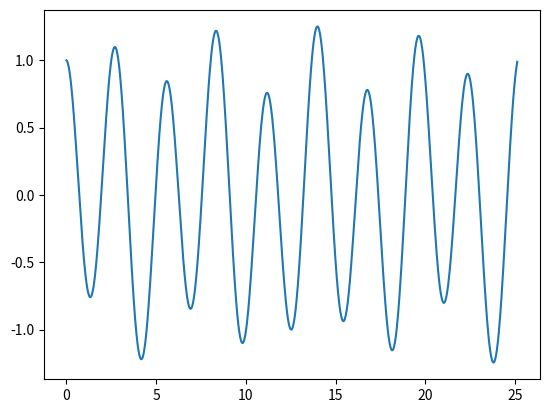
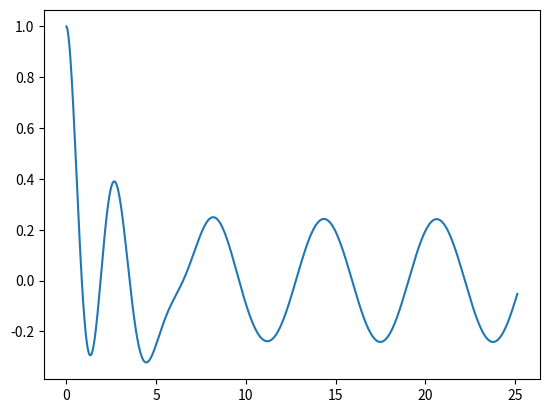
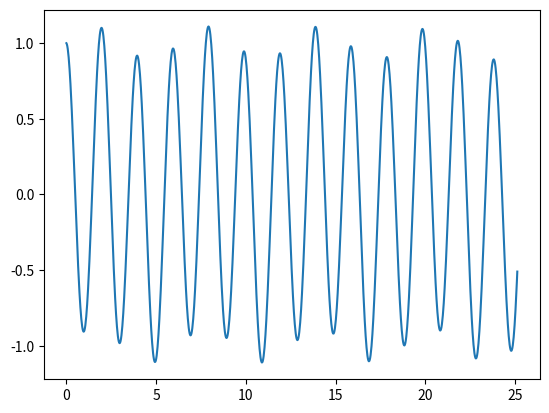
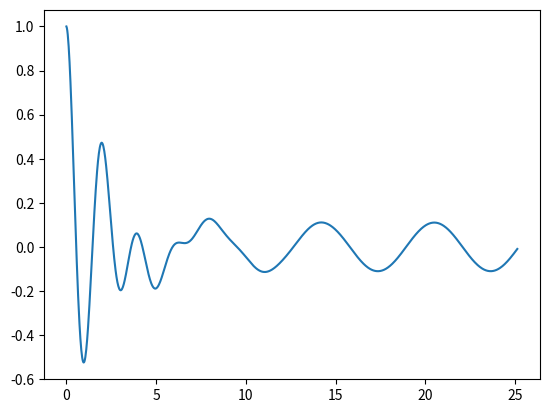

Here is the Python script that generated these plots, in order:
# Standard library imports
import itertools

# Dependencies
import numpy as np
import matplotlib.pyplot as plt
import math


def damped_oscillator(k, b, x_0=1, v_0=0, no_points=500, domain=[0, 4 * np.pi]):
    '''
    DESCRIPTION:
        Function to give a timeseries of position and velocity for a
        damped pendulum with given parameters
    REQUIRED ARGUMENTS:
        k:          Spring Constant
        b:          Damping Constant
    OPTIONAL ARGUMENTS:
        x_0:        Initial position of pendulum
        v_0:        Initial velocity of pendulum
        no_points:  Number of time points in series
        domain:     range of time values covered
    '''

    # Initialize array for time and set dt
    t = np.linspace(domain[0], domain[1], no_points)
    dt = t[1] - t[0]

    # Initialize array for position and set initial
    x = np.full((no_points,), np.nan)
    x[0] = x_0

    # Initialize array for velocity and set initial
    v = np.full((no_points,), np.nan)
    v[0] = v_0

    # Solve for all position/velocities
    for i in range(1, no_points):
        v[i] = v[i - 1] + dt * (-k * x[i -1] - b * v[i - 1])
        x[i] = x[i - 1] + dt * v[i]

    # Return time, position and velocity
    return t, x, v


def lorentz_oscillator(k, b, w, E_0=1, x_0=1, v_0=0, no_points=1000, domain=[0, 8 * np.pi]):
    '''
    DESCRIPTION:
        Function to give a timeseries of position and velocity for a
        damped pendulum with given parameters. Modified for the
        Lorentz picture of an electron bound to a molucule in
        an oscillating magnetic field
    REQUIRED ARGUMENTS:
        w_0:        Spring Constant = Resonant Freq of e
        b:          Damping Constant
        E_0:        Amplitude of electric field
        w:          Driving Frequency of electric field
    OPTIONAL ARGUMENTS:
        x_0:        Initial position of pendulum
        v_0:        Initial velocity of pendulum
        no_points:  Number of time points in series
        domain:     range of time values covered
    '''
    # Initialize array for time and set dt
    t = np.linspace(domain[0], domain[1], no_points)
    dt = t[1] - t[0]

    # Initialize array for position and set initial
    x = np.full((no_points,), np.nan)
    x[0] = x_0

    # Initialize array for velocity and set initial
    v = np.full((no_points,), np.nan)
    v[0] = v_0

    # Solve for all position/velocities
    for i in range(1, no_points):
        v[i] = v[i - 1] + dt * (-k * x[i -1] - b * v[i - 1] + E_0 * math.sin(w * t[i]))
        x[i] = x[i - 1] + dt * v[i]

    return t, x, v


def main():
    '''
    DESCRIPTION:
        Generates all damped oscillator timeseries for SciNet
        Requires no arguments to run.
    '''

    all_k = np.linspace(5, 10, 2)
    all_b = np.linspace(0, 1, 2)

    all_kb_pairs = np.array(list(itertools.product(all_k, all_b)))

    for k, b in all_kb_pairs:
        t, x, v = lorentz_oscillator(k, b, 1)
        plt.plot(t, x)
        plt.show()

    # with open("tmp_generated_pingu.csv", 'w') as f:
    #     for k, b in all_kb_pairs:
    #         t, x, v = damped_oscillator(k, b)
    #         # plt.plot(t, x)
    #         # plt.show()
    #         newline = [k, b] + list(x)
    #         newline = ",".join([str(i) for i in newline]) + "\n"
    #         f.write(newline)

    return


if __name__ == "__main__":
    main()
